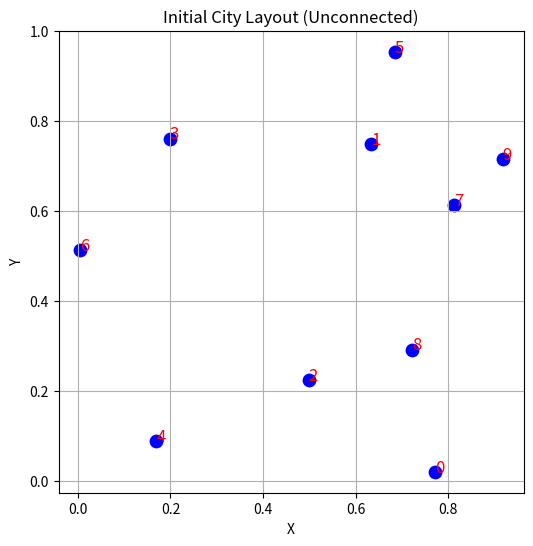
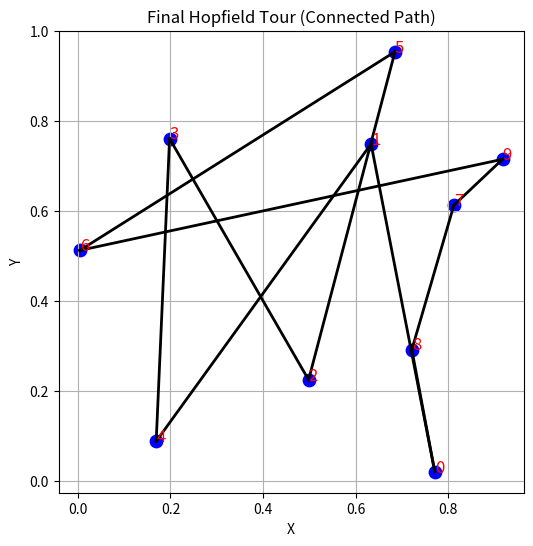

Write Python code to recreate these figures, in order.
import numpy as np
import matplotlib.pyplot as plt

# --------------------------------------------------------
# 1. Generate 10 cities
# --------------------------------------------------------
np.random.seed(10)
n = 10
cities = np.random.rand(n, 2)

# Distance matrix
D = np.zeros((n, n))
for i in range(n):
    for j in range(n):
        D[i, j] = np.linalg.norm(cities[i] - cities[j])

# --------------------------------------------------------
# 2. Hopfield–Tank Weight Matrix (Textbook Version)
# --------------------------------------------------------
gamma = 500
N = n * n
theta = np.full(N, -gamma/2)
W = np.zeros((N, N))

def idx(i, k):
    return i*n + k  # neuron representing "city i at position k"

# Build weights
for i in range(n):
    for k in range(n):
        p = idx(i, k)
        for j in range(n):
            for l in range(n):
                q = idx(j, l)

                # Distance term (column k → k+1)
                if l == (k+1) % n:
                    W[p, q] -= D[i, j]

                # Rook constraints (same city OR same position)
                if (i == j) or (k == l):
                    W[p, q] -= gamma

# --------------------------------------------------------
# 3. Good random initial configuration (valid permutation)
# --------------------------------------------------------
x0 = np.zeros(N)
perm = np.random.permutation(n)
for k in range(n):
    x0[idx(perm[k], k)] = 1

# --------------------------------------------------------
# 4. Hopfield Update
# --------------------------------------------------------
def hopfield_update(x, steps=150):
    x = x.copy()
    for _ in range(steps):
        for neuron in np.random.permutation(N):
            h = np.dot(W[neuron], x) - theta[neuron]
            x[neuron] = 1 if h > 0 else 0
    return x

x_final = hopfield_update(x0, steps=150)
state = x_final.reshape((n, n))

# --------------------------------------------------------
# 5. Extract tour (argmax per position)
# --------------------------------------------------------
tour = []
for k in range(n):
    tour.append(np.argmax(state[:, k]))

# --------------------------------------------------------
# 6. REPAIR TOUR (Ensure Hamiltonian Cycle)
# --------------------------------------------------------
# remove duplicates while preserving order
seen = set()
fixed = []
for c in tour:
    if c not in seen:
        fixed.append(c)
        seen.add(c)

# add missing cities
for c in range(n):
    if c not in seen:
        fixed.append(c)

# close the cycle
fixed.append(fixed[0])

print("\nFinal repaired tour:", fixed)

# --------------------------------------------------------
# 7. Plot initial and final tours
# --------------------------------------------------------

# --------------------------------------------------------
# 7. Plot initial and final tours
# --------------------------------------------------------

# --- Initial: Only city scatter plot, NO LINES ---
plt.figure(figsize=(6,6))
plt.scatter(cities[:,0], cities[:,1], c='blue', s=80)
for i,(x,y) in enumerate(cities):
    plt.text(x, y, str(i), fontsize=12, color='red')

plt.title("Initial City Layout (Unconnected)")
plt.xlabel("X")
plt.ylabel("Y")
plt.grid(True)
plt.show()

# --- Final Hopfield + Repaired Tour ---
plt.figure(figsize=(6,6))
plt.scatter(cities[:,0], cities[:,1], c='blue', s=80)
for i,(x,y) in enumerate(cities):
    plt.text(x, y, str(i), fontsize=12, color='red')

# draw final connected tour
for k in range(n):
    c1, c2 = fixed[k], fixed[k+1]
    plt.plot([cities[c1,0], cities[c2,0]],
             [cities[c1,1], cities[c2,1]],
             'k-', linewidth=2)

plt.title("Final Hopfield Tour (Connected Path)")
plt.xlabel("X")
plt.ylabel("Y")
plt.grid(True)
plt.show()
